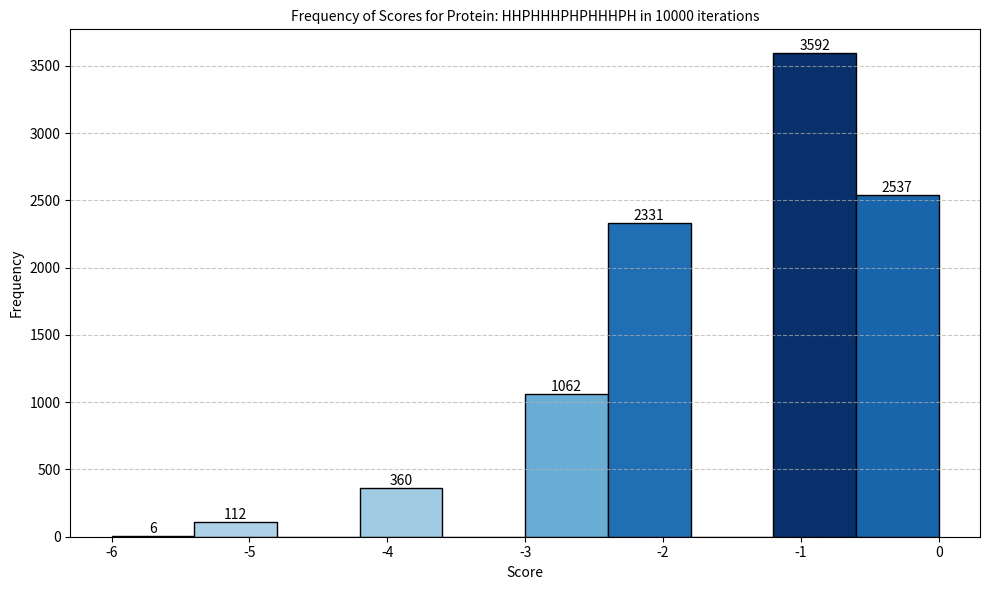

This figure's Python source:
import matplotlib.pyplot as plt
import numpy as np

# protein and list of scores
protein = 'HHPHHHPHPHHHPH'
scores = [-3, -3, -2, -2, -2, -2, -3, 0, -3, -1, 0, 0, -3, -3, -5, 0, -3, -1, 0, -2, 0, -1, -3, 0, -1, -2, -3, 0, -2, -1, 0, -2, -1, -3, 0, 0, 0, -1, 0, -1, -1, 0, 0, -1, -4, -3, -4, -1, 0, -3, -2, -4, 0, -2, -1, -4, -1, -2, -3, -1, -2, 0, -4, -2, -1, -3, -1, -3, 0, -2, 0, -2, -1, -4, -2, -1, -1, -1, -3, -1, -3, -1, -2, -2, -2, -2, -3, 0, -1, 0, -1, -2, 0, 0, -3, -2, -1, -1, -2, -1, 0, 0, 0, -1, -1, -1, -1, -1, -2, -2, 0, -2, -1, -4, 0, -4, -1, -2, 0, -2, -1, -2, -1, -1, -1, -1, -1, -1, -1, -1, -1, -3, 0, 0, -2, -1, -1, -2, -2, 0, -2, -3, -3, -1, 0, -1, -1, -2, -1, -2, 0, -1, 0, -2, -3, 0, -1, -1, -2, -1, -4, 0, -2, -4, -2, 0, -1, -1, -2, -4, -2, 0, -3, -2, -2, -1, -2, -2, 0, -2, -1, -3, -2, -1, -1, -2, 0, -1, 0, 0, -2, -1, 0, -2, -1, 0, 0, 0, 0, -1, -1, 0, 0, 0, -1, -1, 0, -2, -2, 0, -1, -1, -2, -1, -1, 0, -1, -1, -2, -4, 0, -1, -1, 0, 0, -1, -2, -2, -3, -2, -3, -3, -1, -1, -1, -2, -2, -2, -1, -4, -1, -1, 0, -3, 0, -1, -1, -2, -2, -1, -1, 0, 0, -3, -1, -1, 0, -1, -1, -2, 0, -2, -3, -2, -3, -3, -1, -2, -1, -2, -1, -4, -1, -1, -1, -3, -1, -3, -2, -2, -1, -1, -1, -2, 0, -1, 0, -2, -2, -2, -1, -1, -1, 0, -3, 0, -1, 0, -3, -1, 0, -1, -4, -1, -2, 0, -1, -1, -2, -3, -1, -2, -3, 0, -1, -2, -3, -2, -1, -3, -1, -1, -2, -1, -1, -1, -2, -1, -2, -1, 0, -3, -1, -1, -1, -1, 0, -2, -1, -2, -3, -1, 0, 0, 0, -4, -1, -3, -1, 0, -1, -3, -2, -2, 0, 0, -1, 0, -1, -3, 0, -1, -2, 0, 0, -3, -2, -1, -3, -1, 0, 0, -1, -2, -3, -1, -2, -2, -1, 0, -3, -1, 0, -3, -1, -1, 0, -3, -2, 0, -3, 0, 0, -1, 0, -1, 0, 0, -4, -2, 0, 0, 0, -2, -1, -2, 0, -2, -2, 0, -2, 0, 0, -2, -4, -1, -1, 0, -1, -4, -2, -1, -3, -5, -1, -2, -1, -1, -3, 0, -4, -1, -1, -2, -2, -1, -3, 0, -3, -4, 0, -2, 0, -2, -3, 0, -1, -1, 0, -2, -1, -1, 0, 0, 0, -2, -1, -2, -1, -1, 0, 0, 0, -1, -2, -1, 0, -1, -1, -2, 0, -1, -1, 0, 0, -2, -5, -4, -3, -1, -1, -1, -1, -2, -1, 0, 0, 0, -2, -1, -3, -4, -1, -1, 0, -2, -2, -1, -1, -2, -2, 0, -1, 0, -1, -2, 0, -2, -3, -5, -1, 0, -1, -1, -1, -1, -3, -1, -4, -1, 0, -1, -1, -3, -2, -1, -3, -1, 0, -1, 0, 0, -3, 0, -5, -2, -1, 0, -2, -3, -2, -3, 0, -1, -3, 0, -1, -1, -2, 0, -2, 0, -3, -2, 0, 0, 0, -2, -1, 0, 0, -2, -1, -3, 0, 0, -2, -1, -2, -3, 0, -2, 0, 0, 0, -3, -1, -1, -1, -3, -1, -1, 0, 0, -3, 0, 0, -2, -2, -1, -1, -1, 0, -3, -2, -2, -3, -2, 0, -2, 0, -1, 0, -2, 0, -1, -1, -1, -2, -3, 0, 0, 0, -1, -1, -2, -1, -1, 0, -1, 0, 0, -2, -2, -2, 0, -1, -1, -1, 0, 0, -1, -1, -3, -4, 0, -1, 0, -2, -2, -1, -2, -3, -1, -1, -1, -1, -2, -5, -3, -1, -1, -3, 0, -1, -1, -2, 0, -2, 0, -2, -1, -2, -4, -2, 0, 0, -3, -2, -3, -1, -2, -4, -5, -1, -1, -1, 0, 0, -1, -1, 0, 0, -2, -1, -1, 0, -1, -1, -2, -3, -1, 0, 0, 0, -2, -2, 0, -1, -2, -2, -2, -2, -2, 0, 0, -2, -4, -4, 0, -1, -2, 0, -2, -1, 0, -2, -2, 0, -4, -2, -1, -1, -1, -1, -3, -1, 0, -3, -2, -1, -1, -3, -1, -2, -3, -1, -4, 0, -2, 0, -1, -1, -1, -3, -2, -3, -1, -3, -2, -1, 0, 0, -2, -1, -1, 0, 0, 0, -1, -4, 0, -2, -2, -2, -2, -1, -2, -1, -1, -1, -3, -2, -2, -1, -3, -2, -2, 0, -1, -2, -2, -3, 0, 0, 0, -1, -1, -1, -4, -2, -3, -3, -2, -1, -2, -5, 0, -4, -1, -3, -4, 0, 0, -3, -1, -1, -2, -1, -2, -1, -1, -1, -4, -1, -3, -3, -1, -2, 0, -1, -2, -2, -3, -2, 0, -3, -3, -3, -1, -2, -2, 0, -3, -1, 0, 0, -3, -2, 0, -1, -1, 0, 0, -2, -1, 0, -1, -1, -2, -2, -2, -1, 0, -1, -2, -1, -1, -5, -1, 0, 0, -3, -2, -1, 0, -1, 0, -2, -2, -4, 0, -3, 0, -1, 0, 0, -1, -2, -1, -2, -3, -1, -1, -1, -1, -2, -1, 0, -1, 0, -4, -1, -2, -2, -3, -3, -1, -1, -1, 0, -1, -2, -3, -4, -3, -2, -1, -2, -2, -1, -2, -1, -2, -1, -3, -1, 0, -1, -1, -1, 0, -3, 0, -3, -1, -1, 0, -1, 0, -3, 0, -1, -1, 0, -3, 0, 0, -3, -3, -2, 0, -1, -2, -2, 0, -1, 0, -2, -1, -1, 0, -2, -1, 0, -2, 0, -3, -4, 0, -3, -2, -2, -1, -1, 0, -2, -1, 0, -4, -2, -1, 0, 0, -2, -1, -2, -2, -2, -2, -1, -3, -1, -4, 0, 0, 0, -4, -1, -1, -2, -4, 0, -2, -1, 0, -2, -1, 0, -3, -1, -1, -3, -2, -1, -1, -1, 0, -2, -1, -2, -1, -1, -1, -1, -1, -3, -1, -3, -1, -1, -4, 0, -1, -1, -1, -1, -3, -1, -3, 0, -2, -1, -1, -1, 0, 0, -2, -5, 0, -1, 0, 0, -1, 0, -1, -4, -4, -1, -3, 0, -2, -1, -1, 0, 0, -1, 0, -2, -2, 0, 0, -4, -1, -2, -1, -2, -2, -1, -1, -1, 0, -2, -2, -1, -2, -2, -1, -1, -2, -2, 0, -1, -4, -1, -2, -2, 0, -2, -2, -1, -1, -2, -2, 0, -1, 0, -4, 0, -1, 0, -1, 0, 0, -1, -3, -2, 0, -1, -3, -2, -1, -1, -3, 0, -1, -1, -2, 0, -2, -1, -1, 0, 0, 0, -3, -1, -2, -3, 0, 0, 0, -2, -5, -1, 0, 0, -1, -3, 0, -1, 0, 0, -2, -2, 0, -1, -1, -2, 0, -2, -2, -3, -1, -2, -1, -3, -1, 0, -1, -1, -1, -1, -1, -1, -1, -1, -2, -1, -3, -2, -3, -2, -3, -1, 0, -2, -1, -5, 0, -2, -2, 0, -2, -1, 0, -2, -2, -3, -1, 0, 0, -2, -4, 0, -1, 0, -3, -2, -2, 0, -1, -3, -1, -3, -2, -1, -3, -1, 0, -2, -1, 0, -2, -2, -1, 0, -2, -2, -1, -1, -2, 0, 0, -3, 0, -3, 0, -1, 0, -1, -1, -1, -2, -3, 0, -3, -2, -3, -4, -1, 0, -2, -2, 0, -1, 0, 0, -1, -1, -3, -5, -2, -2, -5, -2, -2, -2, -1, -2, -2, 0, -3, -3, 0, -1, -4, -2, 0, 0, -1, -2, 0, 0, -1, -2, -2, -1, -3, 0, 0, -3, -2, 0, 0, -1, -2, -3, 0, -1, -1, 0, -2, 0, -2, -1, -4, -1, -1, 0, -1, -2, -1, -3, 0, -3, 0, -4, -2, -1, -1, -1, -1, -2, -1, -1, -4, -2, -2, -2, -4, -1, -1, -1, 0, -2, -1, -1, -1, -1, -2, -1, 0, 0, -2, 0, -1, -3, -2, 0, -3, 0, -1, -1, -2, -1, -2, -3, -4, 0, 0, 0, -1, -2, -2, -1, 0, -2, -1, -3, 0, -2, -5, -2, 0, -1, 0, 0, -1, -4, -1, 0, -1, -2, -1, -1, -2, -1, 0, -1, -3, -2, -4, -3, 0, -2, -2, -1, -4, -1, 0, -1, 0, -1, -1, 0, -1, -3, 0, -2, -3, -1, -2, -3, -2, 0, -2, -2, -1, 0, -1, 0, -3, -1, 0, -1, -3, -3, -3, -1, 0, -1, -1, -1, -3, 0, -2, -2, -1, -1, -1, -3, 0, -1, -4, 0, -2, -1, -3, -2, 0, 0, -1, -2, -2, 0, 0, -3, 0, -1, -3, 0, -2, -2, -1, -1, -2, 0, -3, 0, 0, 0, -2, -2, -1, 0, -3, -3, -1, -1, -1, -2, -3, 0, -2, 0, 0, 0, -1, -2, -3, 0, -2, -2, -2, -1, -1, -2, -3, -2, 0, -2, -1, -2, 0, -2, -1, -2, -1, -2, -4, -1, 0, -1, -1, -4, -2, -1, 0, -1, -4, -1, 0, -4, -2, -1, -2, -1, 0, 0, -4, -2, -2, -3, -2, -1, -2, -3, -2, -2, 0, -1, 0, -3, -2, -2, -2, -1, -1, 0, -1, -2, -1, 0, -1, -2, -2, -2, -3, -1, -2, -1, -1, -2, -1, -3, -4, -3, -2, -1, -2, 0, -1, -3, 0, -1, -1, 0, -3, 0, -2, -1, 0, -5, -1, -1, -1, 0, -3, -1, -3, -1, -2, -1, -3, -1, -4, -2, -1, -2, 0, -1, -1, 0, -1, -3, -1, -1, -2, -3, -1, -2, -1, -1, 0, -1, -3, -1, -1, -1, -1, -1, -1, -3, -1, 0, -1, -3, -2, 0, -2, -2, -1, -1, 0, -4, 0, 0, -1, -2, -1, -3, 0, -1, -1, -1, -4, 0, -2, 0, 0, -3, 0, -3, -3, -1, -3, 0, -1, 0, -2, 0, -1, -1, -1, -4, -1, -2, -4, -1, -4, 0, -1, -1, -1, -2, -3, -2, 0, -1, -2, -1, -3, 0, 0, -1, -3, -2, -2, 0, -1, -1, -3, -1, 0, -1, 0, 0, -1, -1, -3, -3, -4, -1, 0, -2, 0, -2, -2, -3, -1, -1, -1, -1, -2, -2, -1, -2, 0, 0, 0, 0, -1, -2, -2, 0, -1, -1, -1, -2, 0, 0, -1, -2, -1, -3, 0, 0, -2, -3, -3, -1, 0, -1, -1, -1, 0, 0, -1, -2, -1, -2, -3, -3, 0, -2, -1, -2, -2, 0, 0, -1, 0, -1, 0, -1, -1, -2, -1, -2, -1, -1, 0, -2, 0, -1, -2, -2, -2, -1, -1, 0, -3, -2, -1, -1, -2, -1, -3, -2, -2, -3, -1, -3, -1, -1, 0, -3, -3, 0, -1, -1, -2, -1, -2, -2, -1, -2, -5, -1, -3, -1, 0, 0, -1, 0, 0, -1, -1, -4, 0, 0, 0, -2, -3, -1, 0, 0, -1, -3, 0, 0, -3, 0, -3, -1, -1, -1, -1, -1, 0, -1, 0, -1, 0, 0, 0, 0, -1, -2, -1, -5, -1, -1, -1, -1, -2, 0, -1, 0, -3, 0, -1, -2, -3, -2, -1, 0, 0, 0, -1, -2, -1, 0, -2, -2, 0, 0, 0, -1, -3, -1, 0, -2, -1, -1, -1, -1, -1, -3, -1, 0, -1, -1, -2, -1, -2, -1, -2, -1, 0, -3, -1, 0, -2, -1, -1, -1, -1, -1, 0, -1, -1, 0, -2, -3, -2, -3, -1, -1, -1, -1, -1, -2, -2, 0, 0, -4, -4, 0, 0, -1, 0, 0, -1, -2, -2, -1, -1, 0, -3, -3, -3, -1, -1, -2, -1, 0, -1, -1, 0, 0, -2, 0, -1, -2, -1, 0, 0, -2, -3, -2, 0, 0, -1, -1, -1, -1, -1, -1, -3, -2, -1, -1, -2, 0, -3, 0, -4, 0, -4, 0, -1, -1, -1, -4, 0, -1, -3, -3, 0, -2, 0, -1, -1, 0, -3, -3, -3, -2, -2, -1, 0, -1, -1, -1, -1, -2, -3, -2, -3, -1, -1, -1, -2, 0, -1, 0, -2, 0, -1, -4, 0, -3, -4, 0, 0, -1, 0, -1, 0, -2, -2, -1, 0, -3, -1, -1, -2, -3, -1, -1, -2, 0, -1, -4, -4, -1, -3, -1, -2, -2, -2, -3, 0, 0, -1, -1, -1, -1, -1, -2, -2, 0, -2, 0, 0, -1, -1, -1, 0, 0, -1, 0, -3, -1, 0, 0, -2, 0, 0, -3, 0, -1, 0, -2, -1, -4, -3, 0, 0, -1, -1, -1, -1, -1, -3, -2, -1, -1, -1, -3, -3, 0, -1, 0, -1, -2, -2, -1, -2, -1, -2, -1, -5, -5, -1, -1, -1, -1, -1, -1, 0, -1, 0, -1, -2, -2, -1, -2, 0, -2, -3, -2, -3, -1, -3, -2, -1, -1, -3, -2, 0, -1, 0, -3, -1, -1, 0, 0, -1, -1, -1, 0, -5, -1, 0, -3, 0, -1, -2, -1, -4, -1, -1, 0, -4, -1, 0, -4, 0, -2, -1, -1, 0, -2, -2, -1, -3, -3, -1, -1, 0, -2, -2, -1, -2, 0, -1, -2, 0, -1, -1, 0, -3, -3, -3, 0, -1, -1, -3, 0, -2, -1, -2, -2, -1, -1, -1, -1, -1, -1, -1, -2, 0, -2, -1, -4, 0, -2, 0, -1, -2, -1, -1, -2, 0, -2, -1, -3, 0, -1, 0, -2, -1, 0, 0, 0, -3, -1, -2, -2, -2, -1, -4, -2, -3, 0, 0, 0, -2, -1, -1, -3, -1, 0, -1, 0, -1, 0, 0, -1, -1, -2, -2, -1, -1, -3, -1, 0, -2, -1, -3, -1, -1, -1, -1, 0, -4, -2, -2, -2, -1, 0, -1, 0, -2, 0, -1, 0, -1, -2, -1, 0, -2, -2, -1, -1, -1, 0, 0, 0, -1, -2, -2, 0, -1, 0, -1, -1, -4, -1, 0, -4, -3, 0, 0, -2, -1, -2, -3, -1, -1, -2, -2, -1, -2, -4, 0, -3, 0, -1, 0, 0, -3, -1, -1, -1, 0, -2, -2, -1, -3, -3, -2, -1, -2, -1, 0, -1, -1, -1, -2, -1, -1, -2, -1, -1, -2, 0, -1, 0, -3, -1, -1, 0, -2, 0, 0, -3, -1, -1, -3, 0, -1, 0, 0, -1, 0, -3, -1, -3, 0, -5, -2, 0, -1, -3, -1, 0, -2, -2, -5, 0, -5, -1, -2, -5, 0, -2, -1, 0, -2, 0, -1, -1, -2, -3, -6, -1, -3, -1, -1, -3, -1, -1, -2, 0, 0, -3, -2, 0, -2, -1, -2, -1, -3, -5, -3, -1, -2, -3, -1, -2, 0, -2, 0, 0, -2, -2, 0, -2, -4, -1, -1, -2, -1, -1, -1, 0, -2, -2, -1, -1, -1, -1, -1, -1, 0, -1, -2, 0, 0, -1, -3, -3, -4, -2, 0, -1, -3, -1, -1, -1, -1, -3, -2, -4, -1, -1, -1, -2, -2, -2, -3, 0, -1, 0, -2, -2, 0, -2, -1, -2, -2, -1, -2, -2, -1, 0, 0, 0, 0, -1, 0, -2, -1, 0, 0, -2, -1, -2, -2, -1, -1, -2, -1, -2, 0, -1, -2, -1, -2, 0, -1, -1, -1, -1, -2, -1, -3, -2, -3, -4, 0, -1, -1, -3, -1, -1, -1, -3, 0, 0, -1, -3, 0, -1, -2, -3, 0, 0, -2, 0, -2, 0, -1, 0, -4, -1, -4, -1, -1, 0, 0, 0, -1, -2, -2, -3, -2, -1, 0, 0, -1, -1, 0, 0, -2, -3, -2, 0, -1, 0, -1, -2, -1, -2, -2, -1, 0, -3, -3, -1, -2, -1, 0, -2, -1, -3, -2, -2, -1, -1, -2, -2, -3, -1, 0, 0, -3, -2, -2, -1, 0, 0, 0, 0, -3, 0, -2, -3, -2, -1, 0, -2, -3, -2, -1, -1, 0, 0, -2, 0, -2, 0, 0, 0, -1, -1, -1, 0, -1, 0, 0, -2, -1, 0, 0, -3, 0, 0, -2, -3, 0, -1, -2, -1, 0, -5, 0, -3, -3, -2, -1, -2, 0, -1, 0, -1, -2, -2, -3, 0, -1, 0, -1, -5, 0, 0, -4, -2, 0, -1, -1, 0, -1, -5, -3, -2, 0, -1, -3, -2, -1, -4, -1, -2, -2, -4, -1, 0, 0, 0, -1, -4, 0, -1, 0, 0, -3, -2, -4, -2, -5, -6, -2, -1, -1, -3, 0, -3, -3, -4, 0, 0, -1, -3, -2, -1, -3, -1, -2, -2, -2, -2, -2, -2, -2, 0, -1, 0, -1, 0, -4, 0, -2, -1, 0, -2, -2, -3, -1, -2, 0, 0, -2, 0, -1, -1, -2, 0, 0, -5, -3, 0, -3, -2, -1, -1, -1, 0, -2, -3, -1, -1, -2, 0, -1, -3, -1, -2, -2, -1, -1, -1, 0, 0, -1, -2, -2, -1, -1, -1, -2, 0, -3, 0, -2, -1, -2, 0, -2, 0, -1, -1, -1, -1, -1, -3, 0, -2, -2, -1, 0, 0, -1, -1, -2, -1, -1, -1, 0, 0, -2, -3, 0, 0, -2, 0, -1, -5, -1, -1, -1, -2, -1, -1, -3, -1, -1, -1, -2, 0, 0, -2, -2, -3, -1, -2, -1, -1, -3, 0, 0, -1, -1, -1, 0, -4, 0, -2, -1, -2, -1, -1, -4, -2, 0, 0, -1, 0, -4, -2, -2, -1, 0, 0, -2, 0, -1, -2, 0, -1, -2, 0, -3, -1, -1, 0, -3, -2, -2, 0, -1, -2, -1, 0, -1, 0, -1, -2, -1, -2, -2, 0, -1, 0, 0, 0, -2, -2, -1, -2, -2, 0, 0, 0, -3, -3, -3, 0, -1, -3, 0, -1, -4, -1, -1, 0, -1, -2, -4, -1, 0, 0, -3, -1, 0, -1, 0, 0, -1, -1, -2, -3, -1, -1, -1, 0, -2, -2, 0, -2, 0, -2, -2, 0, -3, -1, -3, 0, -1, -1, -1, -1, 0, 0, 0, 0, -1, -1, -3, -2, -3, -2, -2, -1, 0, -2, -2, -3, -1, -3, -3, -1, -2, -4, 0, -2, -2, 0, -1, -1, -5, 0, -2, -3, -1, 0, -2, 0, -2, -2, -2, -2, 0, -1, -4, -3, -2, -1, 0, 0, -2, 0, -2, -2, -1, -1, -1, -1, -2, -2, -3, 0, -2, -1, -4, 0, 0, -1, 0, 0, -1, -1, 0, -1, -1, -1, -1, -2, -2, -2, -3, -1, -2, -1, -2, -2, -2, -1, -1, 0, -2, -1, 0, 0, -1, -1, 0, -2, -1, -1, -2, -1, -2, -1, 0, -2, -1, -2, 0, -1, -1, -2, -1, -4, -3, -3, 0, -3, -1, -1, -1, -1, 0, -2, 0, 0, -3, -1, 0, -2, -3, -1, -1, 0, 0, -2, -2, 0, 0, -1, -1, -1, 0, 0, -1, -1, 0, 0, -1, -2, -1, 0, 0, 0, -3, 0, -2, -2, 0, 0, 0, -4, -1, -1, -1, 0, -1, -1, -2, -5, -2, -1, 0, -2, 0, -4, -2, -1, -1, -1, -1, -1, 0, -3, 0, 0, -1, 0, -1, -2, -2, -1, -2, -3, -1, -1, -1, 0, 0, 0, -1, -4, 0, -1, 0, -1, -1, -1, -1, -1, -1, -1, 0, 0, -1, 0, -2, -1, -1, -2, -3, -2, -1, -1, -1, 0, -2, 0, -1, 0, -1, -1, -1, -2, -3, -1, -3, -2, -2, -1, -3, 0, -1, -2, -5, 0, -1, -1, -2, -1, -2, -1, -3, -1, -1, -1, -2, -1, -2, -2, -1, -1, -4, -1, 0, -4, -1, 0, 0, -3, 0, -1, -1, -2, 0, -1, 0, -3, -1, -1, -1, -3, -3, -2, -2, -3, -3, -2, -2, -2, -1, -3, 0, 0, -2, 0, -1, -3, -2, 0, -1, -1, -2, -1, -3, -1, 0, -2, -2, -2, 0, -2, -1, -1, -3, -2, -2, -2, -1, -1, -1, -1, 0, -2, -1, -1, -3, -1, 0, -1, -1, -2, -2, -1, -2, -3, 0, 0, -1, -4, 0, -1, -3, 0, -1, -1, -4, -2, -1, -1, 0, 0, -3, -3, -1, -1, -2, 0, -1, 0, -2, -1, 0, 0, -1, -1, -2, -3, -1, -2, -1, -2, -2, 0, -1, 0, -3, -2, -1, -2, -2, -2, -3, 0, -1, 0, 0, -3, -4, -2, -1, -1, -1, -3, -2, -2, 0, 0, -1, 0, -1, -2, -3, -1, 0, -1, -1, -2, -1, -3, -4, -1, 0, -2, -2, -3, 0, -1, -2, -1, -1, 0, -2, -2, 0, -2, -5, -1, -2, -1, 0, -3, -2, -2, 0, -2, -1, -1, 0, 0, -1, -3, -2, 0, -1, -1, -2, 0, -2, 0, -1, -1, -1, 0, -1, -1, 0, -2, -1, -2, -1, -1, -1, -1, -2, -2, -1, -2, -2, -1, 0, -2, -2, -1, -3, 0, -2, -2, -1, -2, -2, -2, -2, -1, 0, -2, -3, -1, -1, 0, -1, -1, -3, -3, -1, -1, 0, -3, -1, -2, -1, -1, -2, -1, 0, -1, 0, -1, -1, -2, -2, 0, 0, -1, -1, -1, 0, 0, -3, 0, 0, 0, -4, -1, -3, 0, 0, -3, -1, -3, -3, 0, -1, -2, -1, 0, -3, -2, -3, -3, -2, -2, 0, 0, 0, -2, -2, -3, 0, -3, -3, 0, -2, -2, -1, 0, -1, 0, -3, -2, -1, -2, -3, -2, -3, -2, -2, -1, -1, 0, -2, -2, 0, 0, -1, -1, -3, 0, -1, -2, -3, -2, -2, 0, 0, 0, -1, -1, -2, 0, -2, -2, -3, -1, 0, 0, -3, -3, -1, -1, -1, -2, -1, -2, -2, -1, -1, -1, -1, 0, -1, 0, -2, -2, -2, -2, 0, -1, -2, 0, -1, -1, -1, 0, 0, -1, 0, -1, -2, -1, -1, -1, -1, -1, -1, 0, -3, -4, -2, 0, 0, -4, 0, 0, -1, -2, 0, -1, 0, 0, -1, -2, -3, 0, 0, -1, -2, -1, 0, -1, -1, -1, 0, 0, 0, -2, 0, -1, -1, -1, -1, -2, 0, -2, -2, -2, 0, -1, -1, -1, -1, -3, -2, -3, 0, -1, -2, 0, -2, -2, -2, -1, -1, 0, -3, -3, -2, -1, -1, -5, 0, -2, -1, 0, -4, -1, -2, 0, -3, 0, 0, -1, 0, 0, -1, 0, -1, 0, -2, -2, -1, 0, -2, -1, -1, -1, 0, -2, 0, 0, 0, -1, -3, -1, -1, -1, -1, -2, -1, 0, 0, -1, -2, -1, 0, -1, -1, -4, -2, -2, 0, -1, -2, -1, 0, -1, -3, -3, -1, -1, -1, -2, 0, -4, -2, -3, -3, -1, -1, -2, 0, -2, -1, 0, 0, -2, 0, 0, -1, 0, -1, -3, -4, -1, -3, -1, -1, 0, -1, -1, 0, -1, -2, -2, -1, 0, -1, -1, 0, -2, -1, -3, 0, 0, -1, -1, -3, -1, 0, 0, -1, -1, -1, -1, 0, -1, -1, -1, 0, -2, -1, -1, -2, 0, -1, -1, 0, -2, -1, -2, -1, -2, -1, -2, 0, -1, -1, -2, -2, -1, -2, -1, -1, 0, -3, -3, -1, -1, -2, -1, -3, -1, -2, 0, -1, -3, 0, -1, 0, -2, -2, -1, -2, -1, -4, -4, -2, -1, 0, -1, 0, 0, -1, 0, -4, 0, -1, 0, 0, 0, -2, 0, -1, 0, -1, -2, -4, -3, 0, -1, -1, 0, -1, -1, 0, 0, -1, -1, -1, -2, -1, 0, -3, 0, 0, -2, -1, 0, -3, -2, -1, -2, 0, -2, -3, -4, 0, -1, 0, -1, 0, -1, -1, 0, -2, -3, -1, -1, -1, -2, -1, -2, -1, -2, -2, -1, -1, 0, -1, 0, -2, 0, -1, -1, -1, -1, -3, -1, -1, -2, -1, -1, 0, 0, 0, -1, -1, -1, -1, -1, -2, -2, -1, -1, 0, -2, -2, -2, -4, -1, -2, -1, 0, -2, -2, 0, -3, -1, 0, -3, -1, 0, -2, -1, -1, 0, -1, -2, 0, -1, 0, -1, 0, -3, 0, 0, -1, -2, -1, -1, -1, -1, -2, -2, -1, -1, -3, -2, 0, -1, 0, 0, -2, -1, -1, 0, -1, -2, -2, -5, -4, -4, -1, 0, -2, -1, -3, -1, -1, -1, -1, 0, -2, 0, 0, -2, -1, -2, -4, -1, -1, 0, 0, 0, -3, 0, -1, -2, -2, 0, 0, -1, 0, -2, -1, -2, -1, -1, -1, -2, -1, -2, -2, 0, -5, -2, -1, 0, -1, 0, -1, -3, -3, 0, 0, 0, -3, 0, -1, 0, 0, -2, -2, -2, -1, -3, -1, -1, -2, -3, 0, -2, -3, -1, -2, -1, -3, -1, -2, -1, -1, 0, -1, -2, -2, 0, -1, -3, -1, -3, -3, -1, -2, 0, -1, -2, -1, -4, -3, -2, 0, -4, -1, -2, -2, -1, -2, -2, -2, -4, 0, -2, -2, -2, -2, -1, 0, 0, 0, -1, -1, -3, -4, -2, -1, -2, 0, -2, -4, -2, -1, -1, -1, -2, 0, -2, -3, -1, -1, 0, -1, 0, -1, 0, -1, -1, -1, -2, 0, 0, -1, -1, 0, -2, -2, 0, -2, -1, -4, -3, -1, -2, -4, -1, -3, -1, -1, 0, -1, -1, -1, -1, -5, 0, -1, -2, -2, -1, -3, -2, -1, -1, -1, 0, -1, -1, 0, -1, -1, -1, -3, 0, -2, 0, 0, -2, -2, 0, -1, 0, -3, -2, 0, -1, 0, -1, -2, -2, 0, -2, -1, -1, -1, -1, -2, -1, -3, -1, -2, -1, -1, -2, -1, 0, -1, -1, -1, -2, 0, 0, -2, 0, 0, -2, 0, -5, 0, 0, -4, -2, -2, 0, -1, 0, -2, -2, 0, -1, -1, -2, 0, -1, -2, -1, 0, -3, -2, -1, -1, 0, 0, -2, -2, -3, -3, -1, -1, -1, -1, -2, -1, -1, -1, -1, -2, -2, -1, -1, 0, -2, -2, 0, 0, -2, -5, -2, -2, 0, -1, -3, -1, -1, -1, -1, -1, -1, 0, -2, -1, 0, 0, 0, -1, -2, -3, -4, 0, -1, 0, -2, -2, -3, -1, -1, -1, -2, -1, -1, 0, -4, -2, 0, 0, -1, -2, -2, 0, -1, -5, -3, -3, -1, -1, 0, -2, -1, 0, -2, -1, -1, 0, -2, -1, -2, -3, -2, -2, 0, -2, 0, -2, -1, -1, -1, 0, -3, -2, -2, 0, 0, 0, -1, 0, 0, 0, -1, 0, 0, -1, 0, -1, -1, 0, -2, -2, 0, 0, -1, -3, -1, 0, -2, 0, -2, -2, -1, -4, 0, 0, -2, -4, -1, -1, -2, -1, -1, -2, -1, -1, -1, -3, -1, -1, -3, -1, -1, 0, -1, -3, -1, 0, -1, 0, 0, 0, -1, 0, -2, -1, -1, -3, -1, -1, -1, -2, -2, -3, -1, -3, -1, -2, 0, -1, -2, -1, 0, -2, 0, -2, 0, -1, -3, -1, -1, -1, -2, -2, -2, 0, 0, -1, 0, -1, 0, 0, -2, -1, 0, -2, -2, -1, -3, -2, -5, 0, 0, -1, -1, 0, -1, 0, -2, -2, -1, -4, -1, -1, -1, 0, -1, 0, -1, -2, -1, -2, -1, -1, -1, -1, -1, -1, -1, -2, -1, 0, -3, -1, -1, -1, -1, -2, -1, -1, -4, -2, -2, -1, -2, -2, -1, -5, -2, -1, -5, -1, 0, 0, -2, 0, -1, -1, -1, -1, 0, -2, -3, -3, 0, 0, -2, 0, 0, -1, 0, -3, -1, 0, 0, 0, -1, -2, -2, -1, 0, 0, -3, 0, -1, -2, 0, -1, 0, -1, -1, -3, -1, -2, 0, 0, -4, 0, -1, -5, -1, -2, -2, 0, -1, -1, 0, -2, -1, -2, 0, -2, -1, 0, -1, -4, 0, -1, 0, -1, -1, -2, 0, -2, -1, -3, -1, 0, -1, 0, -1, -1, 0, -1, -4, -1, -5, -2, -1, -2, -1, -1, -2, -1, -1, -1, -2, -3, -1, -1, 0, -1, -1, -3, 0, -3, -1, -1, -1, 0, -1, -1, -4, -2, -2, -2, 0, -4, 0, -5, 0, 0, -1, -5, -2, -2, -3, -2, -1, -2, -3, -1, -1, 0, -2, 0, -1, -5, -1, -1, 0, -1, -2, 0, -1, -1, -1, -1, -1, -2, -3, 0, 0, -3, -2, -2, -1, 0, -2, 0, -2, -1, -2, 0, -1, -2, -1, 0, -1, -1, -1, -4, -4, -3, -3, -1, -2, -2, -1, 0, -1, -2, -1, -1, -1, -4, -1, -1, -1, -2, 0, -1, -2, -1, -3, 0, -1, -1, 0, -1, 0, 0, -1, -3, 0, -1, -1, 0, -1, 0, -1, -2, -2, 0, -2, -2, -3, -1, -4, -1, 0, -2, -2, -1, -4, -1, 0, -2, -1, -1, -2, -3, 0, -2, -2, -1, 0, -2, 0, 0, -1, 0, 0, -1, -3, -1, -1, -1, 0, -1, -1, -1, 0, -2, -3, 0, -3, -1, 0, 0, -4, -1, 0, 0, -1, -2, -1, -1, 0, 0, -2, -1, -1, -2, 0, -1, -2, -1, -3, -1, -3, -2, 0, -2, -1, 0, -2, -1, -2, -1, -2, 0, -1, -2, 0, 0, -3, -2, -3, -2, 0, -2, -1, 0, -4, -4, -1, -1, -1, -1, 0, -1, -2, -1, -2, -2, -4, -3, -2, 0, 0, -1, -2, -1, -5, -3, 0, -3, -1, 0, -4, -5, 0, 0, 0, -1, -3, -1, -2, -1, -2, -1, 0, -1, -2, -1, 0, -1, -2, -1, 0, -1, 0, -2, -4, -1, -1, -3, -3, -1, -1, 0, 0, 0, -1, 0, -1, -1, -1, -2, -2, -2, -2, -1, -1, 0, -1, -3, -1, -2, -2, -1, -2, -2, -1, -1, -2, 0, -1, -1, 0, -1, 0, -2, -1, -2, -1, -4, -1, -1, -3, -1, -2, -1, -3, 0, -2, 0, 0, -1, -2, -1, -1, 0, -1, -3, -2, -2, -1, -3, -2, -1, -1, -2, -1, 0, 0, -2, -3, -4, -1, -3, 0, -2, -2, -3, 0, -3, -3, 0, 0, -1, 0, -1, 0, -1, -1, -1, -1, -1, 0, -3, -3, -2, -1, 0, -2, -2, 0, 0, 0, 0, -1, 0, -1, -2, -1, -1, 0, 0, -3, -3, -1, 0, 0, -1, 0, 0, 0, -1, 0, 0, -3, 0, 0, -1, -1, -3, -3, -1, -1, -3, -1, -1, -2, -2, -2, -1, -3, -1, -1, -2, -1, -2, -1, -1, -1, -3, -1, -1, 0, -1, -2, 0, 0, -6, -2, -3, -1, 0, -3, 0, -3, 0, -1, -1, -2, -2, 0, -2, 0, -1, -1, 0, -3, 0, -1, -1, -4, -1, -2, -1, -1, -1, 0, -1, -1, -3, -2, 0, -1, 0, -4, -2, -3, -3, -2, 0, -2, 0, 0, 0, -2, 0, 0, -1, -2, -2, -1, -5, 0, 0, -1, -2, -2, 0, -2, -2, -2, -1, -5, 0, -2, -2, -3, 0, -2, 0, -1, -1, 0, 0, -1, -1, 0, -1, -2, -1, 0, 0, -3, 0, -1, -2, -1, -1, -2, -2, -2, -2, -2, 0, 0, -2, -3, 0, 0, -2, -3, -1, -1, -2, -2, 0, -3, -2, 0, 0, -1, -1, -2, -2, -2, 0, -2, -2, -1, -3, -1, -2, -1, -1, 0, -1, -2, -4, 0, -1, -1, -3, -3, -2, 0, -1, -2, -4, 0, -2, 0, 0, -5, -2, 0, -1, -1, -2, -1, -4, -2, 0, 0, -1, -2, -1, -1, 0, -1, -1, -3, -2, -2, -2, 0, -1, -1, -1, -2, -2, -1, 0, 0, -2, -2, 0, -2, 0, -2, 0, -1, -1, -2, -1, -2, -1, 0, -2, -3, 0, -2, -1, -1, -2, -1, 0, 0, -2, -2, 0, -2, -1, -1, 0, 0, -4, -1, -2, -1, 0, -2, -1, -1, -1, 0, 0, 0, 0, -1, -2, -1, -1, -1, 0, -1, -2, -1, -1, -3, -1, 0, 0, -1, -1, -1, -1, 0, -3, -1, -1, -3, 0, 0, -1, 0, 0, -1, -3, 0, 0, -2, 0, -2, -1, -1, 0, -1, -1, -2, -1, 0, 0, -2, -3, -3, 0, -2, -1, -2, -3, -2, 0, -1, 0, 0, -2, -1, -3, -1, 0, -1, -2, -1, -2, 0, -3, -1, -2, -1, 0, 0, -2, -4, 0, -4, -2, -1, -2, -4, 0, -1, 0, -1, -1, 0, 0, -1, -2, -5, -2, -1, -3, -1, 0, -2, 0, 0, 0, 0, -2, 0, 0, -1, 0, -1, -3, 0, -1, -2, -4, -1, 0, -3, -3, 0, -4, 0, 0, 0, -1, -5, -1, 0, -1, 0, -4, 0, -3, -1, -1, -1, 0, -1, 0, -4, -3, -2, 0, -2, -1, 0, -1, -1, 0, -2, -2, 0, -2, 0, -1, 0, 0, -2, -2, -3, -1, -3, -2, 0, -2, -2, -1, -1, -1, -2, -1, -2, -2, -1, -1, 0, 0, -2, 0, -1, -2, -4, 0, -1, -2, 0, -2, -1, 0, -2, -1, -1, 0, -5, -3, -1, -2, -1, -1, -3, 0, -2, 0, -1, -2, 0, -1, -1, -1, 0, -1, 0, -2, -1, 0, -2, -2, -2, -2, -1, -1, -1, 0, -2, -2, -1, -3, -2, 0, -1, -2, -2, -2, -1, -2, -2, -1, 0, -1, -1, 0, -1, -2, 0, -1, -2, -2, -4, -4, -1, 0, -3, 0, 0, -1, 0, -2, -1, 0, -3, -3, 0, -1, -1, -1, -1, -1, -2, -5, -1, -3, 0, 0, -2, -3, -3, -3, -3, -1, 0, -2, -2, -1, -1, -2, -1, 0, -1, -1, -1, 0, 0, 0, -1, -1, -1, -2, -3, -1, 0, 0, -2, 0, -3, -2, -3, -2, -1, 0, 0, -4, -1, -2, 0, 0, -1, -4, -1, 0, -1, -1, -1, -3, -2, -1, 0, 0, -3, 0, -1, -1, -1, 0, -2, -3, -1, 0, -2, 0, 0, -1, -1, -4, -2, -1, 0, -2, -2, -3, -3, -2, -3, -1, -2, -2, 0, -3, -1, -1, -2, -3, -2, -3, -2, 0, -3, -1, -3, -1, -1, -1, 0, -3, 0, -1, -1, -1, -2, 0, -1, 0, 0, 0, -2, 0, 0, -1, -2, 0, -1, -1, -2, -1, -1, -1, -1, 0, 0, -1, 0, 0, -1, -2, 0, -1, -1, -3, -3, -1, -2, -1, -1, -1, -3, -5, 0, -2, -1, 0, -3, -3, -2, -1, -2, -2, 0, -2, -1, -1, -1, -1, -1, -2, 0, -1, 0, -3, -1, 0, -1, -1, -1, -1, -2, -1, 0, -3, -3, 0, -2, 0, 0, -3, 0, -1, 0, 0, -1, -2, -1, -1, -1, 0, -4, -1, -1, -2, -1, -2, -2, 0, -1, -5, 0, -1, -1, -1, 0, -1, 0, -1, -1, -1, -3, 0, -1, 0, -2, -1, -1, -2, -3, -1, -4, -2, 0, -3, -1, 0, 0, -4, 0, 0, 0, -1, -2, -1, -1, -2, -1, 0, -4, 0, 0, -1, -1, 0, -3, 0, -3, 0, -3, -1, 0, -1, -1, -1, -3, -3, -2, -2, -1, -4, -2, -2, -1, -1, -1, 0, 0, -5, -2, -1, 0, 0, -2, -1, -2, -1, -2, -1, -4, 0, -1, -1, 0, -3, -5, -1, -1, -1, -1, -1, -3, -2, -1, 0, -1, -1, -1, 0, 0, -2, -1, -3, -1, 0, 0, 0, -2, -2, 0, -2, 0, -1, 0, -2, -3, 0, -1, -1, -1, -1, -2, 0, 0, -3, -1, -2, -1, -2, -1, -2, 0, -1, -4, -1, -1, -2, -2, -2, -1, -4, -2, -1, -1, -5, 0, -2, -1, 0, -2, -1, -3, -1, -2, -4, -1, -1, -1, -3, -1, 0, -1, -2, -1, -2, -1, -1, -4, 0, 0, -2, 0, -1, -5, 0, 0, -3, -1, -1, -1, -1, -2, -3, -1, -2, -2, 0, -2, -1, -1, -1, -1, 0, -3, -2, -1, -1, -3, -1, -2, -1, -3, -3, -2, 0, -4, -1, -3, -1, -2, -1, 0, -1, 0, -2, -1, -2, -2, -1, -1, 0, 0, -2, -3, -2, -1, 0, -3, -1, -2, -1, 0, -2, -2, -1, -3, -2, 0, -2, 0, -1, -3, -1, -1, -5, -1, -2, -1, -1, -1, -2, -1, -2, 0, 0, -1, -3, 0, -1, -3, -2, -1, -1, -2, -1, -2, -3, -1, 0, -3, -2, -1, -1, -2, 0, -2, -1, -3, -1, -2, 0, -1, -1, -4, -3, -1, -3, -1, -2, 0, -4, -1, -5, -4, -1, 0, -1, 0, -1, -1, -1, -3, -2, 0, -1, -1, -3, -1, -2, -3, -1, -1, 0, -1, -1, -1, 0, -1, -1, -2, -1, 0, -2, -1, -2, -1, -2, -1, -1, -1, -1, -1, -3, -1, 0, -1, 0, -1, -2, -1, -1, -2, -2, -2, -3, -1, -2, -2, -2, -1, -2, -2, -1, -1, -1, -1, -2, -3, -1, -2, -1, -3, -1, 0, -1, -2, -2, -3, -1, -2, 0, -2, -2, -2, 0, -1, -1, -2, 0, 0, -1, -1, 0, -2, -1, -2, -2, 0, -1, -3, -1, -1, 0, 0, -2, -1, -2, 0, -1, -2, 0, -4, 0, 0, -2, 0, 0, -3, -2, -1, -2, 0, 0, 0, -3, -1, -3, -3, -1, -2, 0, -2, -2, -2, -2, -1, -2, 0, 0, 0, -1, -2, 0, -1, 0, -1, 0, -2, -1, 0, -3, -2, -2, -2, -2, -2, -1, 0, -4, -3, -1, 0, 0, -3, 0, -1, -1, 0, 0, -2, 0, -4, -4, -1, 0, 0, -1, -5, 0, -1, -3, 0, -2, 0, 0, 0, 0, 0, -4, -1, -5, -1, -1, 0, -1, -1, -2, -2, 0, -1, 0, -2, -2, -3, 0, -1, -2, -2, -2, -4, 0, -1, -3, -1, -2, -1, 0, -1, 0, -2, 0, -2, -2, 0, -3, -2, -4, -3, -2, -2, -3, -1, -3, -2, -3, -1, -1, -1, -2, 0, -2, -1, -2, -2, -3, -1, -2, -3, 0, -5, -4, -1, 0, -3, -3, -4, -4, -3, 0, -1, -1, -3, 0, -1, -2, -1, -1, -1, -1, -4, -2, 0, -1, -1, -2, 0, -2, 0, -1, -2, 0, -3, -3, -1, -1, 0, -1, -1, 0, -2, -2, -4, 0, -2, -2, -2, 0, -2, -1, -1, -1, -2, -1, -3, -2, -1, -2, -2, 0, 0, -1, -2, -1, -3, -1, -1, -2, -2, -2, 0, -3, -2, -1, -1, -2, -1, -1, -1, 0, -1, -1, -1, -1, -2, -1, -1, 0, 0, -1, -1, -1, -2, -5, 0, -5, 0, -1, -1, 0, -1, -1, -1, -4, 0, -1, -2, -1, -1, -1, -2, -3, 0, -2, -2, -3, -1, -1, -2, -1, -1, -3, -1, -3, -3, -1, -1, -1, 0, -1, 0, 0, 0, -1, -2, 0, 0, -1, 0, -1, -3, 0, 0, -1, 0, -1, -1, 0, 0, -1, -1, -2, 0, -1, -2, 0, -1, -3, -2, 0, 0, 0, -1, -2, -1, -1, 0, -1, 0, -3, -2, -1, -2, -2, 0, -1, 0, -1, -2, -2, 0, -2, -1, 0, -1, -1, -2, -1, -3, -1, -1, -1, 0, -1, 0, 0, -1, -3, 0, -1, -1, 0, -2, -2, -1, -2, -1, 0, 0, -2, -1, 0, 0, -1, -1, -1, -4, -1, -1, 0, -3, -5, -2, -2, -3, 0, -1, -2, -1, -1, -1, -2, -2, -1, -3, 0, -1, -2, -2, -3, -4, -2, 0, -1, -1, -2, -1, -2, -2, 0, -4, -3, -1, -1, -2, 0, -4, 0, -4, 0, -1, 0, -2, 0, -1, -1, 0, -2, -2, 0, -5, -2, -2, -1, -2, -1, -3, -3, 0, 0, 0, -1, -1, -2, -1, -2, 0, -1, 0, -1, 0, -1, -1, -1, -1, -2, -3, 0, 0, -3, -4, -2, -1, -1, -5, -1, 0, -2, 0, -2, -2, -1, -2, -3, 0, -1, 0, 0, -2, -3, 0, -1, -2, -1, 0, -1, -2, -2, -1, -1, -1, -3, 0, -2, -1, -3, 0, -1, -2, -2, 0, -1, -1, -2, -4, -1, -2, -1, -1, 0, -3, -1, -2, -1, -4, -2, -1, -1, -4, -1, -2, 0, -2, 0, -2, -2, 0, -1, -1, 0, -1, -1, -4, -1, -1, -1, -2, -3, -1, -2, -1, -1, 0, -4, -1, -1, -2, -2, -1, -3, 0, -1, 0, -1, 0, -1, 0, -2, -2, -1, -1, -1, -2, -2, -1, -2, -1, 0, -3, -3, -5, 0, 0, -2, 0, -2, -3, -1, -3, -4, 0, 0, -2, -2, -3, -2, -1, 0, -1, -1, -1, 0, -2, -4, -1, -2, -1, 0, -3, 0, 0, 0, -1, -3, -2, -2, -3, -3, -1, -1, -1, -1, -2, -1, 0, -1, -2, -1, -2, -1, -1, -2, 0, -1, 0, -1, -1, -1, -2, -1, 0, -3, -1, -1, -1, -2, -3, 0, -2, 0, -5, -2, -1, 0, -2, 0, -1, -1, 0, -2, 0, -1, 0, -1, 0, 0, -3, -2, 0, -2, -1, -2, 0, -6, -2, -1, -1, 0, 0, 0, -1, -2, -1, -2, 0, -2, -2, 0, -1, -5, -3, -2, 0, 0, -2, -2, 0, -4, -1, -1, 0, 0, 0, -2, -1, -2, 0, -3, -2, -2, -2, -1, 0, -1, -3, 0, 0, 0, -2, -1, -1, -2, 0, 0, -2, -1, -1, -1, -1, 0, 0, -2, 0, -1, -1, 0, 0, -1, -1, -2, 0, -1, -1, 0, 0, 0, -1, -1, -2, 0, -2, 0, -1, -1, -3, -2, -2, -1, -3, -1, -2, -2, -2, 0, -4, 0, -1, -2, -2, 0, -1, -1, -1, -2, -1, 0, -2, -1, 0, 0, -1, 0, -1, -3, 0, -2, -2, -2, 0, -2, -1, -1, -1, -3, -1, -1, -1, -1, -2, -1, -3, 0, 0, -3, -3, -3, -2, -1, -1, -2, -1, -1, 0, -1, -1, -1, -1, -2, 0, -2, 0, -2, -1, -1, -2, -1, -1, -3, -1, 0, -2, -3, -2, -2, 0, -1, 0, 0, -3, -2, 0, -2, 0, -2, -1, -1, -4, 0, -1, -1, -2, -4, 0, 0, -2, -1, 0, -2, 0, -2, -1, 0, -2, -1, 0, 0, -2, -4, -2, 0, -3, -1, -4, -3, 0, 0, -3, 0, -2, -1, -1, 0, -1, 0, -3, -3, -2, -1, 0, -3, -1, 0, -1, -3, 0, -2, -2, -1, 0, 0, -3, -1, -2, -3, -2, -2, -1, -2, 0, -1, -1, -2, 0, -2, 0, 0, -2, -2, -1, -1, -1, -1, -2, -1, 0, -4, -4, 0, 0, 0, -2, -2, 0, -1, 0, -1, -3, 0, -2, -3, -5, 0, 0, 0, -1, -3, -1, -2, -1, 0, -3, 0, -3, -1, -1, -1, 0, -2, 0, -2, -2, -1, -2, 0, -2, 0, -2, -1, -1, -3, 0, -1, 0, -2, 0, -1, -1, -4, -1, -3, -1, -1, -1, -1, -4, -1, -1, -1, 0, -1, 0, -1, -1, -1, -1, 0, -2, 0, -4, -1, -1, 0, -2, -1, 0, 0, -1, -1, -1, -2, -2, -1, 0, -1, -3, -1, -2, -2, -1, -1, -2, 0, -3, -2, -1, -4, 0, 0, 0, -5, -1, -2, -1, 0, 0, -2, -1, -2, 0, -2, -1, 0, -2, -1, -2, -2, -3, 0, 0, 0, -1, -3, -1, -3, 0, -1, -2, -2, -1, -1, 0, 0, -2, -6, -2, 0, -2, 0, -2, -1, 0, -2, -3, -1, -2, -1, -1, -1, -1, -5, -1, -3, -1, -4, -2, -2, 0, 0, -2, -1, -1, -4, -1, -1, -3, -3, -3, -1, -1, -3, -1, -1, -1, -1, -2, -1, -3, -3, -2, -1, -1, -1, -2, -4, -1, -1, -1, -3, -2, -2, 0, -2, -1, -1, -1, -3, 0, -1, -3, -5, 0, -2, -3, -4, -1, -1, -2, -1, 0, -1, 0, -1, -2, -1, -2, -4, -1, -3, -1, -1, -2, -2, -2, 0, 0, -1, -1, -2, -2, -1, -1, -1, -2, -2, -1, 0, -2, -1, -2, -3, -3, -2, 0, -2, -1, -2, 0, -1, 0, -4, -2, -1, -2, -2, -1, -1, -3, -3, -1, -3, -1, -1, -3, -2, 0, -2, -3, 0, 0, -1, 0, -3, -4, 0, -2, -2, -2, -1, -2, 0, -2, -2, -2, -1, -3, 0, -2, -1, -1, -2, 0, 0, -2, -2, -1, -1, -2, -1, -2, -1, -1, -2, -3, -1, -2, -2, -1, -1, -2, -2, -1, 0, -1, -2, -1, -2, -4, -1, -1, -3, 0, 0, -1, -2, -2, -3, 0, 0, -2, -1, 0, -3, -1, 0, -1, -4, -6, -4, -3, -1, 0, -3, -1, 0, 0, 0, 0, -1, -3, -1, 0, -1, -2, 0, -1, -1, -1, -1, -2, 0, -1, -2, -1, -2, 0, -1, -4, -3, -2, -4, -2, -2, -1, -1, -2, -2, -1, -1, -2, -2, 0, 0, -1, -3, 0, -4, 0, -2, -4, -1, 0, -1, 0, -1, -1, -1, -4, 0, -1, -2, 0, -2, -2, 0, -3, -2, -1, 0, -2, -2, -1, 0, -2, -1, -1, -1, -5, 0, -2, -4, -2, -2, 0, -1, -3, 0, 0, -2, -1, -1, -1, -2, -2, -2, 0, 0, 0, -3, -5, -1, -3, 0, -2, 0, -5, -3, -1, -1, 0, 0, -1, -3, -3, -2, -1, -3, -3, -2, 0, -1, -1, -1, -1, -1, -2, -3, -3, -1, -2, -2, 0, 0, -2, 0, 0, -2, -1, 0, -1, -2, -4, -2, -1, -2, -1, 0, -1, -1, -3, 0, -2, -2, -1, -1, -2, -1, -1, -1, -1, -1, -2, -2, -1, -3, -4, 0, 0, -1, -1, -3, -1, -1, -1, 0, -2, -4, -2, 0, 0, -2, -2, -1, 0, -1, 0, -2, -1, 0, -1, 0, -1, -3, -3, -1, -2, -2, -1, -1, -3, -1, -1, -4, -1, -2, -1, -1, -1, 0, -4, -1, -2, -1, 0, -2, -2, -1, -3, -1, -1, 0, -1, -2, 0, -2, -2, -1, -1, -1, -4, -2, -1, -1, -2, -3, -2, -5, -2, -2, 0, 0, -3, -1, 0, 0, -1, -4, 0, -2, -1, -2, -5, -1, -4, -1, -3, -2, -1, -1, -3, -2, -1, -1, -3, -1, -3, -3, -2, 0, 0, 0, 0, -2, 0, -1, -1, -1, -2, -1, -1, -1, -1, 0, -4, -4, -2, -2, -2, -2, -1, 0, 0, -1, -4, -3, -1, -1, -2, -1, 0, -3, 0, 0, -2, -3, -1, -3, -1, -2, -1, -1, -2, 0, -1, -1, 0, -1, -3, -4, 0, -1, -2, 0, 0, 0, -2, 0, -1, 0, 0, -1, 0, -3, -2, 0, -1, -1, -2, 0, -2, -2, -2, -1, -1, -2, 0, -2, -1, 0, 0, 0, 0, -1, -1, -3, -1, 0, -2, -3, -2, 0, 0, -2, -1, 0, -1, -1, -2, -1, -2, -2, -1, -1, -4, 0, 0, -1, -2, 0, -1, -2, 0, 0, -1, -1, 0, 0, -2, 0, -1, -2, 0, -1, -2, -1, 0, -4, -1, 0, -1, -1, 0, -2, 0, 0, -2, 0, 0, -1, -1, -1, -1, -2, 0, 0, 0, 0, -1, -2, -1, 0, -2, -3, -4, -1, 0, -2, -1, -3, -1, -1, -1, 0, 0, -1, -1, 0, -2, -1, -1, -2, -1, -1, -2, 0, -3, 0, -5, -2, -2, -1, -2, 0, -2, 0, -1, -2, 0, -1, -3, -2, -1, -2, -2, 0, -5, 0, -1, -1, -1, 0, -1, -3, -1, -2, -2, 0, 0, -1, 0, 0, -3, -2, -2, -2, -1, -1, 0, -1, 0, -2, -2, -1, -1, -2, -3, -2, -1, 0, -1, -3, -2, -1, -2, -1, -5, -2, 0, -2, -2, -1, -2, -3, -3, -1, -1, -2, 0, -1, 0, -1, -1, -1, 0, 0, -1, -1, -1, 0, -1, -1, -4, 0, 0, -1, -2, 0, -2, -3, -1, -2, -1, 0, -1, 0, -1, -1, -3, 0, 0, -2, 0, -2, -2, -2, 0, -1, 0, -4, -4, -2, -1, -1, -1, 0, 0, -1, 0, -1, -2, -1, -5, -4, -1, 0, -1, -1, -1, -1, -1, -3, -1, -1, -2, -3, -2, 0, -2, -1, 0, -1, 0, 0, 0, -5, -1, -4, -2, -1, -1, -1, -4, -1, -2, 0, -2, -1, -1, 0, -2, -1, -3, -1, -1, -3, -2, -3, 0, -3, -1, -2, 0, -1, -2, -2, -1, -2, 0, -2, 0, -1, -1, -1, -1, -2, -2, -1, 0, 0, -1, -1, 0, -2, -2, -3, -2, -3, 0, -1, -2, -1, -4, 0, -1, -1, -2, -2, -1, -2, 0, 0, -1, -2, -1, -1, -2, -5, -1, -4, 0, 0, -1, 0, -3, -1, -1, -2, 0, -2, 0, -2, -2, 0, -1, -2, -2, -3, -2, 0, 0, -2, 0, 0, -3, -2, -2, 0, -2, -5, -5, -2, -2, -1, -2, 0, -1, -2, 0, -2, -1, -1, 0, 0, 0, -1, -1, -1, -1, -1, -3, -2, -1, 0, -1, 0, -2, -3, -3, -3, -1, -2, -1, -2, -3, -1, -1, 0, -1, -2, -1, 0, -1, -3, 0, 0, -1, -3, -1, -3, -2, -1, 0, -2, -1, -2, 0, -2, -1, -3, -2, -1, 0, -1, 0, -1, -2, -1, -2, -1, 0, 0, -1, 0, 0, 0, 0, 0, -1, -1, -1, -3, -3, 0, -3, 0, -2, -3, -1, 0, 0, -2, 0, -2, -2, -2, -2, -1, 0, -3, -1, 0, -1, -1, -4, 0, -1, -4, -1, -1, 0, 0, -1, 0, -1, -2, -2, 0, -1, -2, -3, 0, -2, -2, -2, 0, 0, -5, -1, -1, -2, 0, -1, 0, -2, -1, -2, -2, -1, -2, -2, 0, -2, -1, -3, 0, -2, -3, -2, -2, 0, -1, -1, 0, -1, 0, -1, 0, -3, -1, -3, -1, 0, -1, -1, -2, -3, -1, -4, 0, -1, -1, -1, -1, -2, -2, -4, -3, -4, -3, -1, 0, 0, 0, -1, -3, 0, -1, -1, -2, 0, -1, -3, -2, -1, 0, -1, -4, -1, -1, -1, -5, 0, -1, 0, 0, -1, 0, -1, 0, -1, -1, -1, 0, 0, -1, -3, -3, 0, -1, 0, -4, -1, -4, -1, -2, -3, -2, -3, -2, -2, -2, 0, -2, 0, 0, 0, -1, -2, -1, -2, -2, -4, 0, 0, -1, -1, -2, -3, -2, -3, -2, 0, -1, -1, -1, 0, -2, 0, -4, -1, 0, -2, 0, -4, -2, -1, 0, 0, -1, -1, 0, -1, 0, -4, -1, -2, -2, -2, -3, -2, -1, -1, -1, 0, 0, -2, -2, -3, -1, -2, -2, 0, -1, 0, 0, -4, 0, -2, 0, -1, -1, -1, 0, -1, -1, -4, -1, -4, -2, -1, 0, 0, -3, -1, -3, -1, -1, -1, -4, -1, 0, -1, 0, -1, 0, -1, -1, -1, -2, -2, 0, -2, -1, -1, -1, -1, 0, -1, -2, -1, 0, 0, -2, -1, -1, 0, -1, 0, -1, -2, -2, -4, -1, -1, -1, -1, 0, -3, -3, 0, -1, 0, -3, -2, -2, -1, -1, -1, -1, -4, 0, -1, -2, 0, -2, -1, -1, -1, -1, -3, -1, -1, -1, -1, -3, -1, -1, -2, -1, -1, 0, -2, 0, -2, -2, -3, -2, -1, -2, -2, -2, -1, 0, 0, -2, -1, 0, -2, -4, -1, -3, 0, -1, -1, -2, 0, -1, -3, -3, 0, -1, -2, -1, -3, -2, -1, -4, 0, -1, -1, 0, -3, -5, -3, -3, 0, -1, -3, -2, -2, -1, -2, -1, 0, -1, 0, 0, 0, -3, -1, 0, -2, -3, -2, -1, -2, -1, 0, 0, 0, -1, -1, -3, -2, -1, 0, -2, 0, -3, -2, -4, -1, 0, -1, 0, -1, -3, -1, 0, -2, -2, -1, -2, -1, -2, -1, 0, -1, -2, -1, 0, 0, -1, -1, -2, 0, -4, -2, 0, -2, -2, 0, -1, -3, -1, 0, -3, -3, 0, -2, 0, -1, -1, -3, -1, 0, -1, -1, -2, -1, -2, -1, -2, -1, -1, -1, -3, 0, 0, -1, 0, -1, 0, -2, -1, 0, -1, -3, -3, 0, -3, 0, -1, -1, -5, -1, -2, -2, -1, -2, 0, -2, 0, 0, 0, -2, -1, -3, -1, -1, -1, 0, -2, 0, -1, -1, -3, 0, -1, -2, -3, -4, -2, -1, -2, 0, 0, -2, -2, -3, -4, -3, -2, -1, 0, 0, -2, 0, 0, 0, -1, -1, -4, -3, -1, -3, 0, 0, 0, -2, -3, -2, 0, -1, -3, -2, -1, -2, -1, -2, 0, -1, 0, -2, -2, -3, 0, 0, -2, -1, -2, 0, -1, 0, -2, -2, -2, -2, 0, -2, -1, -3, -2, -2, 0, 0, -4, -2, -1, 0, -1, 0, -2, 0, -2, 0, -1, -2, 0, -1, 0, 0, 0, -3, -1, -3, -4, 0, -1, -2, -1, -3, -1, -1, 0, -1, -4, 0, -2, -3, 0, 0, -2, -3, -1, -1, -1, -2, -2, -2, -3, 0, 0, 0, 0, -2, -1, -1, 0, -1, -1, -3, -1, -1, -1, -1, -1, -1, 0, -3, 0, -2, -2, -1, 0, -2, -1, -1, -1, 0, -1, -1, -4, -1, -1, 0, -1, -2, -1, -1, 0, 0, 0, -3, -2, -1, -1, 0, -2, 0, -1, -2, -2, -1, -2, -3, -1, 0, -1, -1, -2, -1, -1, -1, 0, -1, 0, 0, -3, -1, -1, -2, 0, -2, 0, -2, -2, -1, -1, -2, 0, -2, -5, -3, -1, -1, -2, -4, -1, -2, 0, 0, -3, -3, -1, -1, -3, -2, -3, -2, -1, -1, -1, -1, -1, -2, -2, -1, -1, -2, -1, -2, -3, -1, -1, -1, -2, 0, -1, -2, -1, -1, -1, 0, -1, 0, -2, 0, -1, -1, 0, -1, 0, 0, 0, 0, 0, -1, 0, -2, 0, -5, -1, -2, -1, -2, 0, -3, -3, 0, -5, -1, -2, 0, -4, 0, -2, -1, -2, -1, -2, -2, -4, -1, 0, -1, 0, -2, -1, -1, -2, -3, 0, 0, -1, -2, -2, -2, 0, 0, 0, -2, -4, -4, -2, 0, -1, -1, -2, -1, -2, -1, -4, -1, -1, -1, 0, -3, -1, -2, -1, -2, 0, -1, -1, -2, -2, -1, -1, -2, -1, -2, 0, 0, -2, -2, -1, -2, -1, -3, 0, -2, -2, 0, 0, -2, -2, 0, 0, -2, -4, -3, 0, -3, -1, 0, -2, -2, -2, 0, -2, 0, -2, -1, -2, 0, -1, -3, -2, -3, -1, -3, -1, -1, 0, -2, -2, -2, -1, 0, -1, -3, -2, -1, -1, 0, 0, -2, -1, -3, -2, -1, -1, -2, -1, 0, -1, 0, -3, -3, -1, 0, 0, -1, -2, -1, 0, -1, -2, -1, -4, 0, 0, -3, -1, 0, 0, 0, 0, -2, -3, -1, -1, -1, -3, -2, -1, -3, -3, -1, -1, 0, 0, -2, 0, -1, -2, -2, 0, 0, -1, 0, -1, -4, -1, -1, -3, -2, -3, -2, -1, -1, -3, 0, -1, -3, -1, -1, 0, -2, -1, -2, -2, -4, -3, -1, 0, -1, -1, -3, -1, 0, -1, 0, -2, -1, -5, -3, -2, -1, -1, -1, -1, 0, 0, -1, -2, -3, -3, -2, -2, -2, -1, 0, -1, -3, -1, -1, 0, -2, -3, -1, -2, -2, -4, -2, -2, -3, -3, -1, 0, -3, -2, -1, -4, -1, -1, -1, 0, 0, -1, -2, -1, -2, -1, -1, -2, -3, -1, -2, 0, -1, -3, -4, -2, 0, -2, -1, -1, -1, -1, -1, -1, 0, -1, -4, -1, -4, 0, -1, -3, -1, -1, -2, -1, -1, -1, -2, -1, -2, -1, -2, -3, -1, -1, 0, -1, -1, 0, -1, -1, -1, -1, -1, -1, -2, 0, -3, 0, -1, -2, 0, -3, -1, 0, -3, -1, 0, -3, -3, 0, -2, 0, -1, 0, -1, -1, -3, -1, -1, 0, -1, -3, 0, -1, 0, 0, -1, -2, 0, 0, 0, 0, -1, -2, 0, -1, -1, -1, -1, -1, 0, -2, -1, -1, -2, -1, -2, 0, -2, -1, -1, -1, 0, 0, 0, -1, -4, -1, -1, -4, -2, -1, 0, 0, 0, 0, 0, 0, 0, -2, -2, 0, 0, -4, -2, -1, -4, -1, -3, -2, 0, -2, -4, 0, -1, -2, -2, -1, 0, -1, 0, -1, -1, 0, -2, -1, 0, -1, -3, -2, -1, -2, -2, -2, -1, 0, -1, -2, -2, 0, 0, -5, 0, -2, -3, -1, 0, -1, 0, -2, -1, -1, -3, -2, -1, -2, -2, 0, 0, 0, -1, 0, -3, -2, 0, -1, 0, -2, 0, -1, 0, 0, -1, -1, -1, 0, 0, -2, -2, -2, -2, 0, -1, -2, -2, -2, 0, -5, -1, -1, -2, 0, -1, 0, -1, -1, 0, -3, -2, -3, 0, -4, 0, -1, -2, -3, -1, 0, -1, -3, 0, -2, 0, -1, -3, -4, -1, 0, -2, 0, -1, 0, -3, 0, 0, -2, -1, -1, -1, -2, -1, -1, -2, -2, -2, 0, -2, -1, -3, -1, 0, -2, -1, -1, -2, -2, -2, -1, -1, 0, -3, -5, -2, 0, 0, 0, -1, -1, -4, 0, -3, -2, -2, -2, -2, -3, -4, -4, -1, 0, -2, -4, 0, -1, -1, 0, -1, -1, -2, -2, -4, 0, -1, -1, -3, -1, 0, -1, -1, -3, -3, -1, 0, -3, -3, 0, 0, -3, -1, -3, -3, -1, 0, -3, 0, -2, 0, -1, -2, -3, -2, -1, -2, -1, -1, -1, -3, -3, -2, -2, -2, -2, -3, -2, -3, -2, 0, -1, -1, -2, -2, 0, -1, 0, -2, -1, 0, -5, -2, -4, 0, 0, -3, 0, 0, -1, -3, -2, -1, -1, -2, -1, -2, 0, -1, 0, -1, 0, 0, -1, -3, 0, 0, -2, 0, 0, -1, -3, -1, -3, -3, 0, -3, -2, 0, -1, -1, 0, 0, -1, -2, -1, -4, 0, 0, 0, 0, -1, -2, -2, -1, 0, -1, 0, -1, -1, 0, -2, -1, -2, -2, -1, -1, -1, -2, -1, 0, -2, 0, -2, -2, 0, 0, -3, 0, -3, -1, -1, -2, 0, -3, -1, 0, -2, -1, -1, -1, -1, 0, -1, 0, -3, -1, 0, -2, -1, -1, 0, -2, 0, -1, -3, -1, -1, -3, -4, -2, -2, 0, -1, -1, -1, -3, -1, -1, -1, -1, -1, 0, -1, -3, 0, -2, -1, -2, -4, -1, 0, -2, -3, -2, 0, -1, 0, -4, -2, 0, -1, 0, -4, -1, -3, -3, 0, -2, -1, 0, -1, 0, -1, -2, 0, -2, -4, -1, -1, 0, 0, 0, -3, -2, -3, -4, -2, 0, -1, 0, -2, -2, -2, 0, -2, -1, -4, -1, -1, -1, 0, -1, -1, 0, -2, -3, -2, -2, -2, -2, -2, -2, -2, -1, -4, -2, 0, -1, -1, -1, -2, 0, 0, -3, 0, -1, -1, 0, -4, 0, 0, -2, -1, -1, -1, -2, -2, -1, -1, 0, -3, -2, -2, 0, -3, -1, -1, -1, -3, -2, 0, -3, -1, -5, 0, -1, 0, -1, -1, -2, -2, -3, -1, -2, -2, -2, -3, -3, 0, -3, 0, -3, -1, -3, 0, -4, -2, -1, -5, -1, -1, -4, -2, -1, 0, -2, 0, -1, 0, -2, 0, -1, 0, -1, -1, -2, 0, 0, -2, -1, -1, -2, -2, 0, -3, -2, 0, -1, -2, -2, -2, -1, 0, 0, -4, -1, -3, 0, -3, -2, -1, -1, 0, 0, -2, 0, -2, -2, -2, -1, -2, -3, -1, -2, -3, -1, -2, -1, -1, 0, -2, 0, -3, -3, 0, 0, -3, -3, -1, -1, -1, -1, -1, 0, 0, 0, -1, -2, 0, -1, -2, -1, -1, 0, 0, -1, -1, -1, -3, -5, -1, -1, -1, -1, -1, -1, -2, -1, -1, -1, -1, -4, 0, -1, 0, -1, -1, 0, -2, -1, -1, -2, -1, 0, -2, -2, -3, 0, 0, -1, -4, -1, -1, -1, -1, -1, -3, -1, -1, 0, 0, -2, -1, -2, -1, -1, -1, -1, -3, -1, -1, 0, -1, -2, -1, -2, 0, 0, -3, -1, -2, 0, -3, -1, -1, -4, -1, -2, -1, -1, -2, -2, -1, 0, -4, 0, -1, 0, -2, -4, -3, 0, -2, -3, -3, -1, -3, -2, -5, 0, -1, -2, -3, -1, -1, -1, -1, -1, 0, 0, 0, -2, -1, -1, -1, -2, -1, -2, -1, -3, -1, -1, -1, -1, 0, -1, -3, -1, 0, 0, -1, 0, -1, 0, 0, 0, -1, -1, -3, -2, -2, -2, -1, -1, -1, 0, -3, -1, -1, -2, 0, -3, -1, -1, 0, -1, 0, -4, -1, 0, -1, -1, -1, -2, -3, -1, 0, -2, -1, -2, -2, -2, 0, -2, -1, -1, -1, -2, -2, -3, -1, -1]

# create the histogram
plt.figure(figsize=(10, 6))
n, bins, patches = plt.hist(scores, bins=10, edgecolor='black')

plt.xticks(ticks=np.arange(min(scores), 1, 1))

"""
The goal is to adjust the color of each histogram bar based on its frequency.
To do this, you scale the frequencies to a range between 0 and 1,
making it easier to map them to colors.
"""
# normalise between 0 and 1
normalized_frequencies = n / max(n)

# use a colormap to set bar colours based on normalised frequencies
cm = plt.cm.Blues

# https://stackoverflow.com/questions/46123927/how-can-i-change-this-code-to-output-an-histogram-with-colors-depending-on-heigh

# combines each normalised frequency with its corresponding patch (histogram bar)
for intensity, patch in zip(normalized_frequencies, patches):
    # 0.3 is the base color, 0.7 * intensity (makes the color darker based on the frequency)
    plt.setp(patch, 'facecolor', cm(0.3 + 0.7 * intensity))


# https://www.geeksforgeeks.org/how-to-annotate-bars-in-barplot-with-matplotlib-in-python/

# annotate bar hight only when higher than zero
for patch in patches:
    # get the height of the bar
    height = patch.get_height()
    # only annotate if the height is greater than 0
    if height > 0:
        plt.text(patch.get_x() + patch.get_width() / 2,
                 height,
                 f'{int(height)}',
                 ha='center', va='bottom', fontsize=10)

# labels and title
plt.title(f'Frequency of Scores for Protein: {protein} in {len(scores)} iterations', fontsize=10)
plt.xlabel('Score', fontsize=10)
plt.ylabel('Frequency', fontsize=10)

# add gridlines
plt.grid(axis='y', linestyle='--', alpha=0.7)

# save the plot as an image file
filename = f"{protein}_{len(scores)}_iterations.png"
plt.tight_layout()
plt.savefig(filename)
plt.show()
